Run: headless pygame with SDL's dummy video driver; simulated clock (each Clock.tick advances the game by its frame time, no real sleeping); random seed 0; keys injected as events and as key.get_pressed() state; no mouse input.
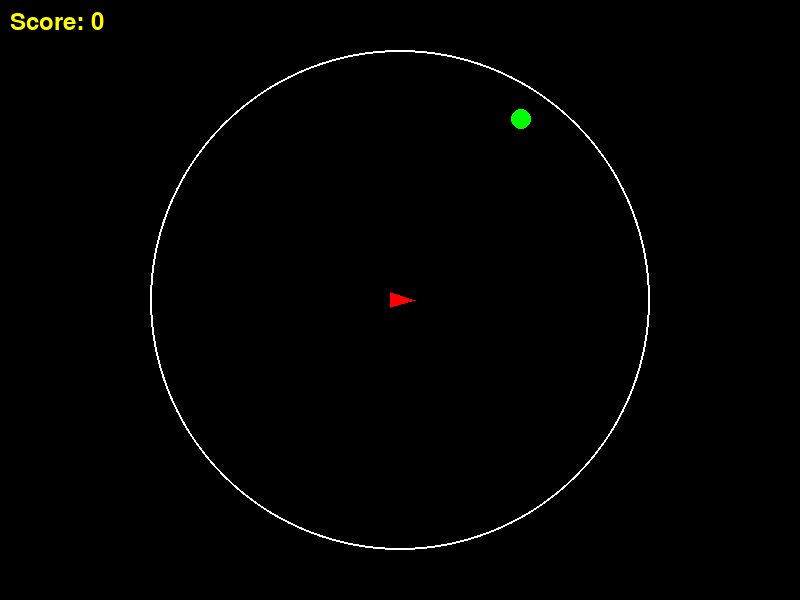
Frame 1 of 4 · flips 1–60 · no input
Frame 2 of 4 · flips 61–180 · tapped SPACE, RETURN · held RIGHT (→), D · screen unchanged from frame 1, image omitted
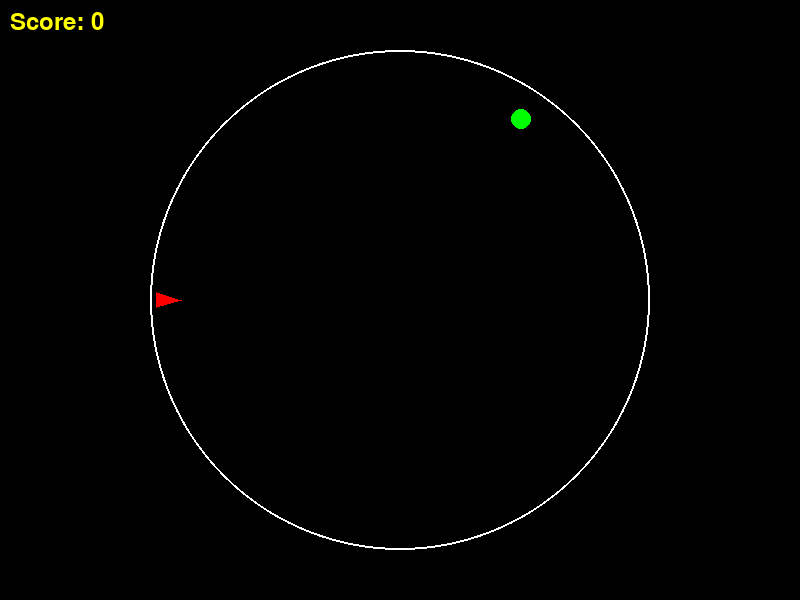
Frame 3 of 4 · flips 181–300 · held DOWN (↓), S
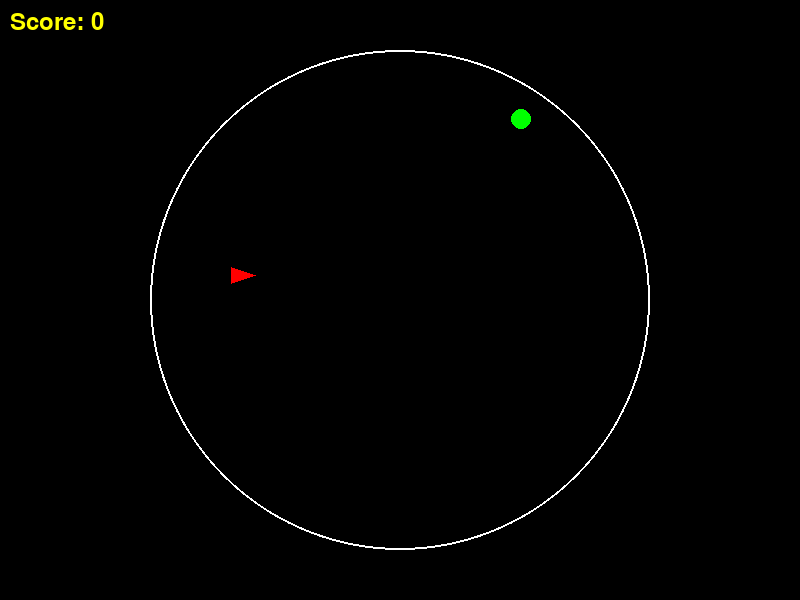
Frame 4 of 4 · flips 301–420 · held LEFT (←), A, UP (↑), W

The pygame program that drew these frames:

import pygame
import math
import random

# Initialize pygame
pygame.init()

# Screen settings
WIDTH, HEIGHT = 800, 600
screen = pygame.display.set_mode((WIDTH, HEIGHT))
pygame.display.set_caption("Round Arena Goal Game")
clock = pygame.time.Clock()

# Arena settings
arena_center = (WIDTH // 2, HEIGHT // 2)
arena_radius = 250

# Avatar settings
avatar_pos = [arena_center[0], arena_center[1]]
avatar_angle = 0  # In degrees. 0 degrees points to the right.
avatar_speed = 3
rotation_speed = 3  # Degrees per frame
avatar_size = 15  # Length from center to tip of the triangle

# Goal settings
goal_radius = 10

def random_position_in_arena():
    """Generate a random (x, y) inside the arena circle."""
    angle = random.uniform(0, 2 * math.pi)
    # Use square root to ensure a uniform distribution in the circle
    r = arena_radius * math.sqrt(random.uniform(0, 1))
    x = arena_center[0] + r * math.cos(angle)
    y = arena_center[1] + r * math.sin(angle)
    return (x, y)

goal_pos = random_position_in_arena()

# Score
score = 0
font = pygame.font.SysFont(None, 36)

def draw_arena():
    # Draw the circular arena boundary
    pygame.draw.circle(screen, (255, 255, 255), arena_center, arena_radius, 2)

def draw_goal():
    pygame.draw.circle(screen, (0, 255, 0), (int(goal_pos[0]), int(goal_pos[1])), goal_radius)

def draw_avatar():
    # Compute the triangle's points based on the avatar's position and angle.
    angle_rad = math.radians(avatar_angle)
    tip = (avatar_pos[0] + avatar_size * math.cos(angle_rad),
           avatar_pos[1] + avatar_size * math.sin(angle_rad))
    
    # Calculate the two base points for the triangle, offset by ±140°
    left_angle = math.radians(avatar_angle + 140)
    right_angle = math.radians(avatar_angle - 140)
    left_point = (avatar_pos[0] + avatar_size * 0.8 * math.cos(left_angle),
                  avatar_pos[1] + avatar_size * 0.8 * math.sin(left_angle))
    right_point = (avatar_pos[0] + avatar_size * 0.8 * math.cos(right_angle),
                   avatar_pos[1] + avatar_size * 0.8 * math.sin(right_angle))
    
    pygame.draw.polygon(screen, (255, 0, 0), [tip, left_point, right_point])

def draw_score():
    score_text = font.render(f"Score: {score}", True, (255, 255, 0))
    screen.blit(score_text, (10, 10))

def within_arena(new_pos):
    # Ensure the avatar remains within the arena boundaries.
    dist = math.hypot(new_pos[0] - arena_center[0], new_pos[1] - arena_center[1])
    return dist <= arena_radius - avatar_size

running = True
while running:
    clock.tick(60)  # Run at 60 frames per second

    for event in pygame.event.get():
        if event.type == pygame.QUIT:
            running = False

    keys = pygame.key.get_pressed()
    dx, dy = 0, 0
    if keys[pygame.K_UP]:
        dx += avatar_speed * math.cos(math.radians(avatar_angle))
        dy += avatar_speed * math.sin(math.radians(avatar_angle))
    if keys[pygame.K_DOWN]:
        dx -= avatar_speed * math.cos(math.radians(avatar_angle))
        dy -= avatar_speed * math.sin(math.radians(avatar_angle))
    
    new_pos = [avatar_pos[0] + dx, avatar_pos[1] + dy]
    if within_arena(new_pos):
        avatar_pos = new_pos

    # Updated rotation: left arrow rotates counterclockwise, right arrow rotates clockwise.
    if keys[pygame.K_LEFT]:
        avatar_angle = (avatar_angle - rotation_speed) % 360
    if keys[pygame.K_RIGHT]:
        avatar_angle = (avatar_angle + rotation_speed) % 360

    # Check collision with the goal (using a simple distance check)
    if math.hypot(avatar_pos[0] - goal_pos[0], avatar_pos[1] - goal_pos[1]) < (goal_radius + avatar_size / 2):
        score += 1
        goal_pos = random_position_in_arena()

    # Drawing section
    screen.fill((0, 0, 0))  # Clear the screen with black
    draw_arena()
    draw_goal()
    draw_avatar()
    draw_score()
    pygame.display.flip()

pygame.quit()
